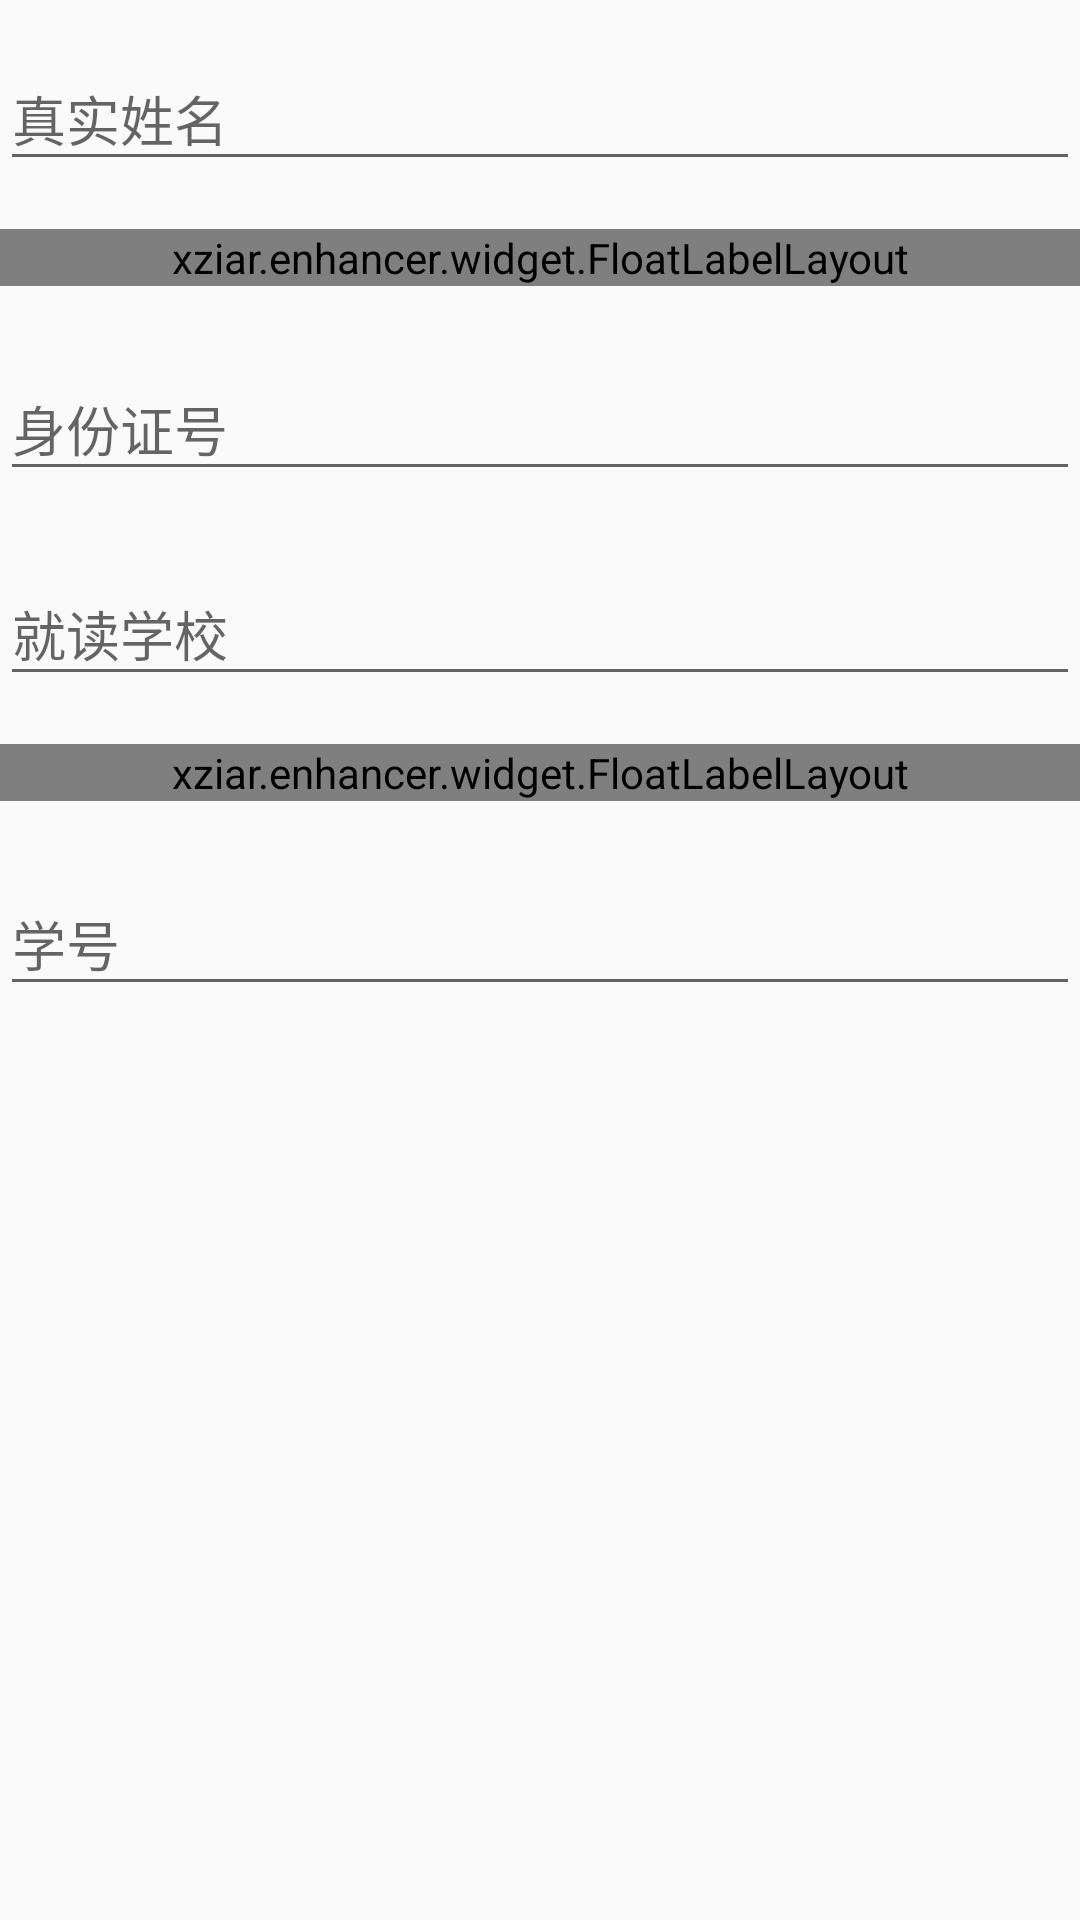

Write the Android layout XML for this screen, with the resource values it uses.
<!-- AndroidManifest.xml: application theme AppTheme -->
<!-- res/layout/fragment_stu_reg.xml -->
<LinearLayout xmlns:android="http://schemas.android.com/apk/res/android"
    xmlns:tools="http://schemas.android.com/tools"
    android:layout_width="match_parent"
    android:layout_height="match_parent"
    android:orientation="vertical"
    tools:context="xziar.enhancer.fragment.StuRegFragment" >

    <android.support.design.widget.TextInputLayout
        android:layout_width="match_parent"
        android:layout_height="wrap_content"
        android:layout_marginBottom="8dp"
        android:layout_marginTop="8dp" >

        <EditText
            android:id="@+id/realname"
            android:layout_width="match_parent"
            android:layout_height="wrap_content"
            android:hint="真实姓名"
            android:singleLine="true" />
    </android.support.design.widget.TextInputLayout>

    <xziar.enhancer.widget.FloatLabelLayout
        android:layout_width="match_parent"
        android:layout_height="wrap_content"
        android:layout_marginBottom="8dp"
        android:layout_marginTop="8dp"
        android:label="性别" >

        <RadioGroup
            android:id="@+id/sgender"
            android:layout_width="match_parent"
            android:layout_height="wrap_content"
            android:layout_marginEnd="40dp"
            android:layout_marginStart="40dp"
            android:orientation="horizontal" >

            <RadioButton
                android:id="@+id/male"
                android:layout_width="0dp"
                android:layout_height="wrap_content"
                android:layout_marginEnd="20dp"
                android:layout_weight="1"
                android:checked="true"
                android:gravity="center"
                android:text="男" />

            <RadioButton
                android:id="@+id/female"
                android:layout_width="0dp"
                android:layout_height="wrap_content"
                android:layout_marginStart="20dp"
                android:layout_weight="1"
                android:gravity="center"
                android:text="女" />
        </RadioGroup>
    </xziar.enhancer.widget.FloatLabelLayout>

    <android.support.design.widget.TextInputLayout
        android:layout_width="match_parent"
        android:layout_height="wrap_content"
        android:layout_marginBottom="8dp"
        android:layout_marginTop="8dp" >

        <EditText
            android:id="@+id/id_person"
            android:layout_width="match_parent"
            android:layout_height="wrap_content"
            android:digits="1234567890Xx"
            android:hint="身份证号"
            android:singleLine="true" />
    </android.support.design.widget.TextInputLayout>

    <android.support.design.widget.TextInputLayout
        android:layout_width="match_parent"
        android:layout_height="wrap_content"
        android:layout_marginBottom="8dp"
        android:layout_marginTop="8dp" >

        <EditText
            android:id="@+id/school"
            android:layout_width="match_parent"
            android:layout_height="wrap_content"
            android:hint="就读学校"
            android:singleLine="true" />
    </android.support.design.widget.TextInputLayout>

    <xziar.enhancer.widget.FloatLabelLayout
        android:layout_width="match_parent"
        android:layout_height="wrap_content"
        android:layout_marginBottom="8dp"
        android:layout_marginTop="8dp"
        android:label="入学时间" >

        <LinearLayout
            android:layout_width="wrap_content"
            android:layout_height="wrap_content"
            android:layout_gravity="center"
            android:orientation="horizontal" >

            <NumberPicker
                android:id="@+id/time_year"
                android:layout_width="wrap_content"
                android:layout_height="wrap_content" />

            <TextView
                android:layout_width="wrap_content"
                android:layout_height="wrap_content"
                android:layout_gravity="center"
                android:text="年"
                android:textSize="18sp" />

            <NumberPicker
                android:id="@+id/time_month"
                android:layout_width="wrap_content"
                android:layout_height="wrap_content" />

            <TextView
                android:layout_width="wrap_content"
                android:layout_height="wrap_content"
                android:layout_gravity="center"
                android:text="月"
                android:textSize="18sp" />
        </LinearLayout>
    </xziar.enhancer.widget.FloatLabelLayout>

    <android.support.design.widget.TextInputLayout
        android:layout_width="match_parent"
        android:layout_height="wrap_content"
        android:layout_marginBottom="8dp"
        android:layout_marginTop="8dp" >

        <EditText
            android:id="@+id/id_student"
            android:layout_width="match_parent"
            android:layout_height="wrap_content"
            android:hint="学号"
            android:singleLine="true" />
    </android.support.design.widget.TextInputLayout>

</LinearLayout>
<!-- resources referenced by this layout -->
<resources>
  <style name="AppTheme" parent="Theme.AppCompat.Light.DarkActionBar">
  
          
          <item name="colorPrimary">@color/colorPrimary</item>
          <item name="colorPrimaryDark">@color/colorPrimaryDark</item>
          <item name="colorAccent">@color/colorAccent</item>
          <item name="windowActionBar">false</item>
          <item name="windowNoTitle">true</item>
      </style>
  <color name="colorPrimary">#00BCD4</color>
  <color name="colorPrimaryDark">#00838F</color>
  <color name="colorAccent">#FF4081</color>
</resources>
